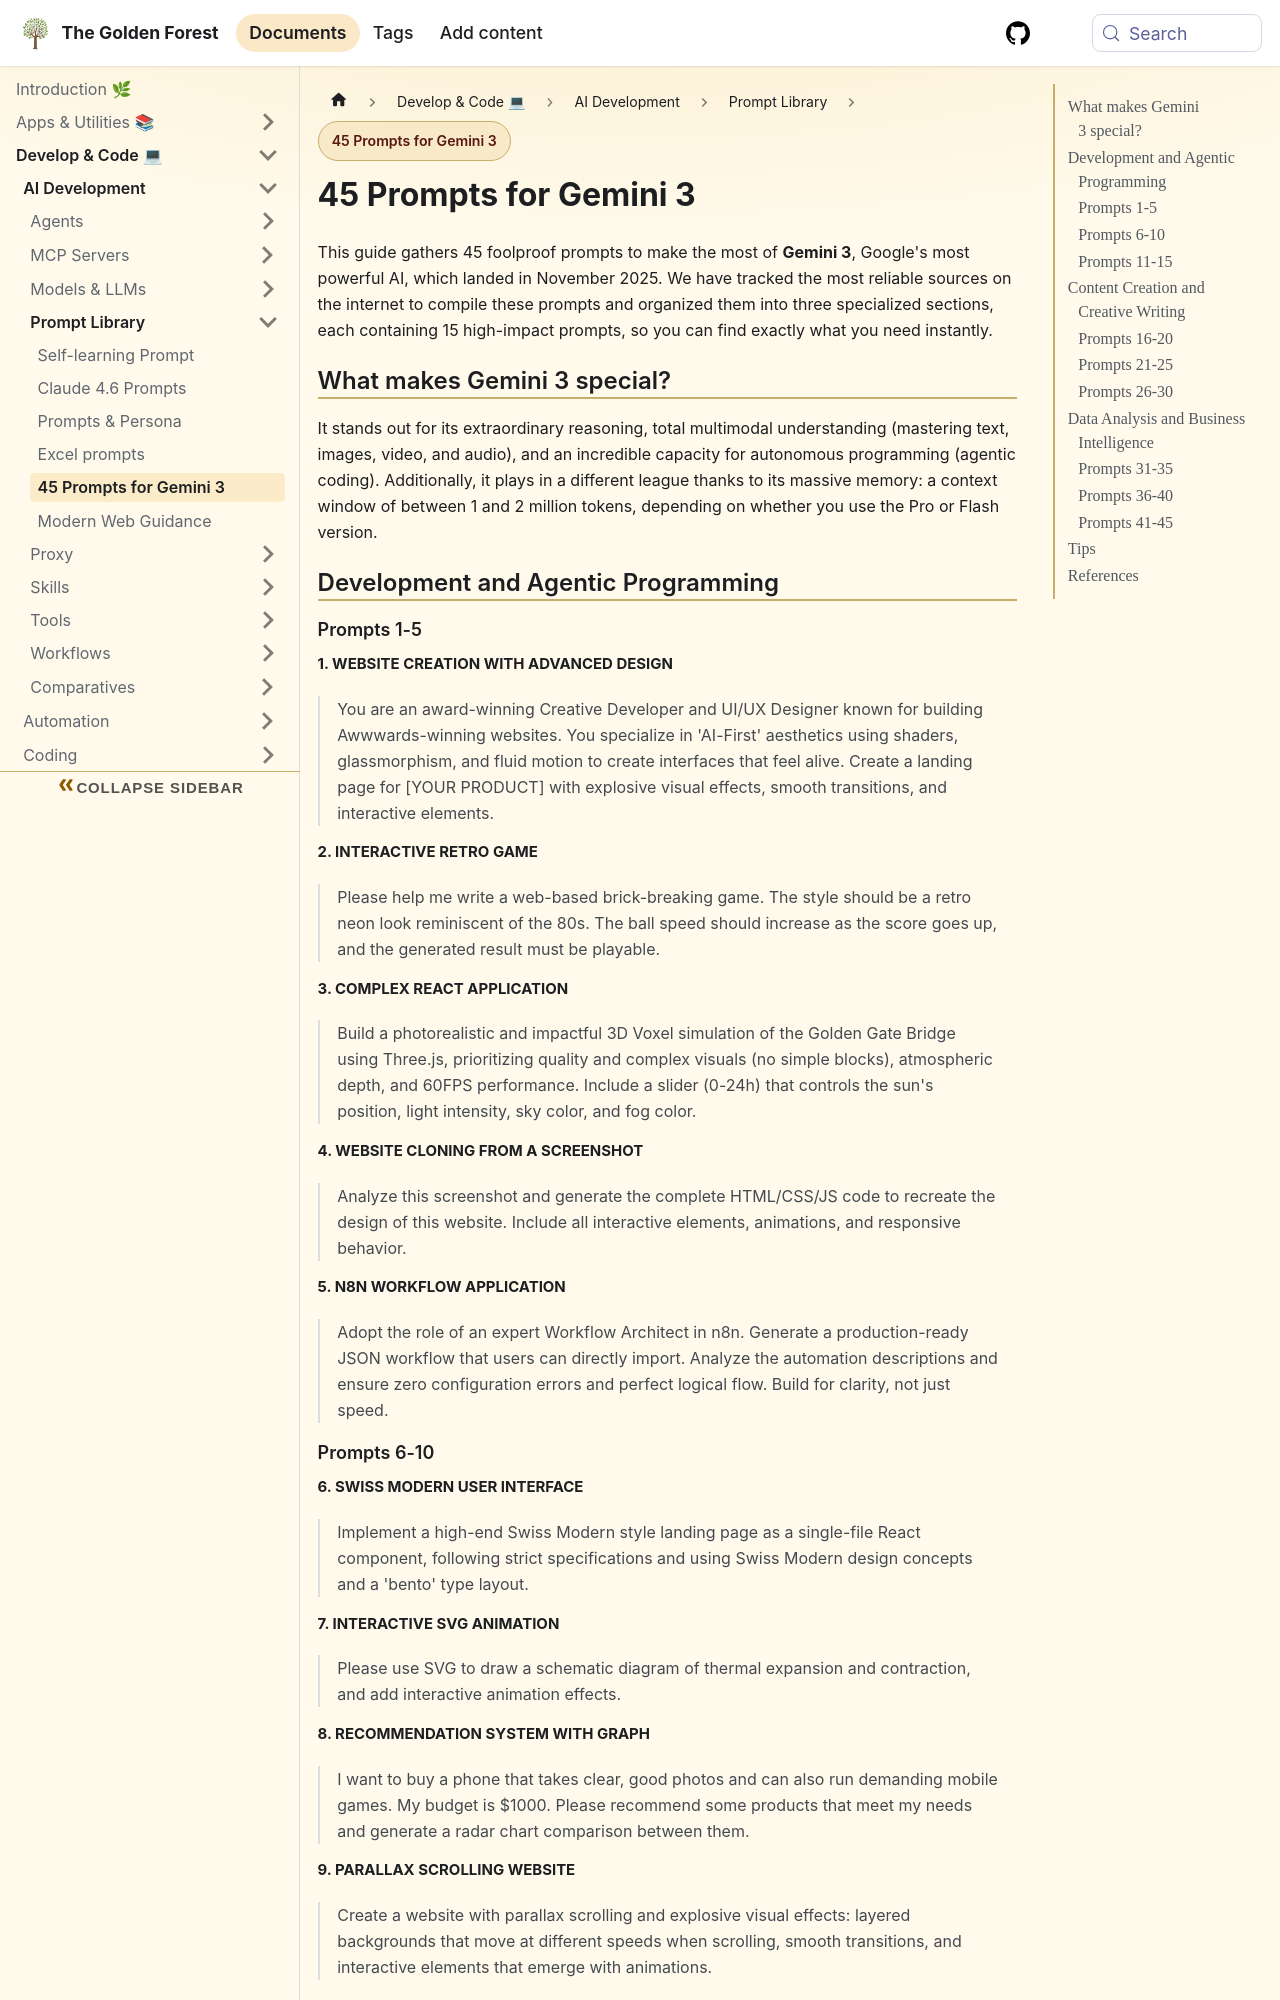

repository: sdelrio/golden-forest · page: docs/Develop-Code/AI-Development/Prompt-Library/gemini-prompts/index.html · generator: docusaurus

---
title: "45 Prompts for Gemini 3"
description: "A comprehensive collection of 45 infallible prompts to maximize the performance of Google's Gemini 3, covering development, content creation, and business intelligence."
author: "Gemini Collaborator"
date: 2026-02-05
category: "AI Guide"
tags: [ai, llm]
version: "1.1.0"
---

# 45 Prompts for Gemini 3

This guide gathers 45 foolproof prompts to make the most of **Gemini 3**, Google's most powerful AI, which landed in November 2025. We have tracked the most reliable sources on the internet to compile these prompts and organized them into three specialized sections, each containing 15 high-impact prompts, so you can find exactly what you need instantly.

## What makes Gemini 3 special?

It stands out for its extraordinary reasoning, total multimodal understanding (mastering text, images, video, and audio), and an incredible capacity for autonomous programming (agentic coding). Additionally, it plays in a different league thanks to its massive memory: a context window of between 1 and 2 million tokens, depending on whether you use the Pro or Flash version.

## Development and Agentic Programming

### Prompts 1-5

#### 1. Website creation with advanced design
> You are an award-winning Creative Developer and UI/UX Designer known for building Awwwards-winning websites. You specialize in 'AI-First' aesthetics using shaders, glassmorphism, and fluid motion to create interfaces that feel alive. Create a landing page for [YOUR PRODUCT] with explosive visual effects, smooth transitions, and interactive elements.

#### 2. Interactive retro game
> Please help me write a web-based brick-breaking game. The style should be a retro neon look reminiscent of the 80s. The ball speed should increase as the score goes up, and the generated result must be playable.

#### 3. Complex React application
> Build a photorealistic and impactful 3D Voxel simulation of the Golden Gate Bridge using Three.js, prioritizing quality and complex visuals (no simple blocks), atmospheric depth, and 60FPS performance. Include a slider (0-24h) that controls the sun's position, light intensity, sky color, and fog color.

#### 4. Website cloning from a screenshot
> Analyze this screenshot and generate the complete HTML/CSS/JS code to recreate the design of this website. Include all interactive elements, animations, and responsive behavior.

#### 5. n8n workflow application
> Adopt the role of an expert Workflow Architect in n8n. Generate a production-ready JSON workflow that users can directly import. Analyze the automation descriptions and ensure zero configuration errors and perfect logical flow. Build for clarity, not just speed.

### Prompts 6-10

#### 6. Swiss Modern User Interface
> Implement a high-end Swiss Modern style landing page as a single-file React component, following strict specifications and using Swiss Modern design concepts and a 'bento' type layout.

#### 7. Interactive SVG animation
> Please use SVG to draw a schematic diagram of thermal expansion and contraction, and add interactive animation effects.

#### 8. Recommendation system with graph
> I want to buy a phone that takes clear, good photos and can also run demanding mobile games. My budget is $1000. Please recommend some products that meet my needs and generate a radar chart comparison between them.
